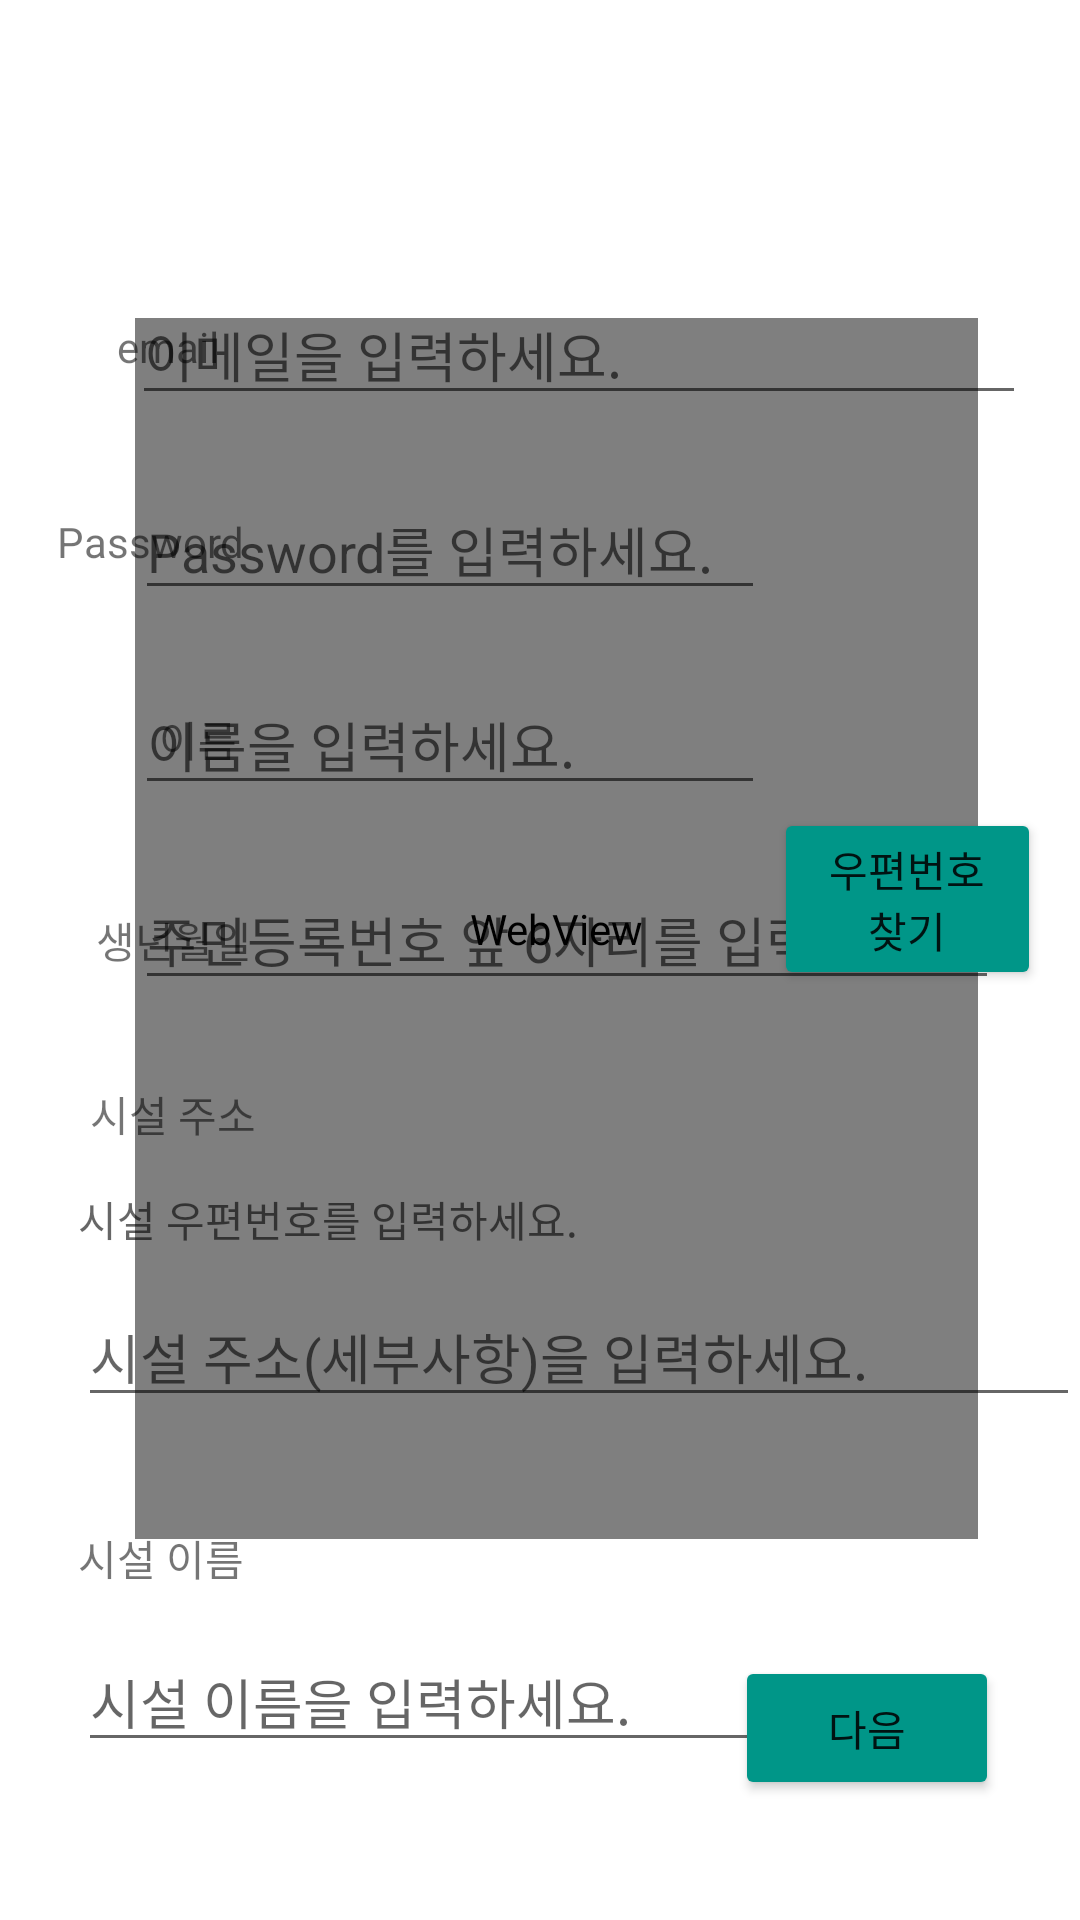

This screen was rendered from an Android layout file. Write that file and the resources it references.
<!-- AndroidManifest.xml: application theme Theme.WISET -->
<!-- res/layout/activity_register.xml -->
<?xml version="1.0" encoding="utf-8"?>
<RelativeLayout xmlns:android="http://schemas.android.com/apk/res/android"
    xmlns:app="http://schemas.android.com/apk/res-auto"
    xmlns:tools="http://schemas.android.com/tools"
    android:id="@+id/birth_join"
    android:layout_width="match_parent"
    android:layout_height="match_parent">

    <WebView
        android:id="@+id/daum_webview"
        android:layout_width="332dp"
        android:layout_height="498dp"
        android:layout_alignParentStart="true"
        android:layout_alignParentLeft="true"
        android:layout_alignParentTop="true"
        android:layout_alignParentEnd="true"
        android:layout_alignParentRight="true"
        android:layout_alignParentBottom="true"
        android:layout_centerInParent="true"
        android:layout_marginStart="45dp"
        android:layout_marginLeft="45dp"
        android:layout_marginTop="106dp"
        android:layout_marginEnd="34dp"
        android:layout_marginRight="34dp"
        android:layout_marginBottom="127dp">

        <Button
            android:id="@+id/button2"
            android:layout_width="wrap_content"
            android:layout_height="wrap_content"
            android:layout_x="243dp"
            android:layout_y="325dp"
            android:text="Button" />

        <Button
            android:id="@+id/button3"
            android:layout_width="wrap_content"
            android:layout_height="wrap_content"
            android:layout_x="275dp"
            android:layout_y="327dp"
            android:text="Button" />

        <Button
            android:id="@+id/nextbutton2"
            android:layout_width="wrap_content"
            android:layout_height="wrap_content"
            android:layout_marginEnd="98dp"
            android:layout_marginRight="98dp"
            android:layout_marginBottom="43dp"
            android:layout_x="266dp"
            android:layout_y="351dp"
            android:backgroundTint="#009688"
            android:text="다음" />
    </WebView>

    <EditText
        android:id="@+id/companyName_join"
        android:layout_width="358dp"
        android:layout_height="wrap_content"
        android:layout_alignParentStart="true"
        android:layout_alignParentLeft="true"
        android:layout_alignParentTop="true"
        android:layout_alignParentEnd="true"
        android:layout_centerHorizontal="true"
        android:layout_marginStart="26dp"
        android:layout_marginLeft="26dp"
        android:layout_marginTop="544dp"
        android:layout_marginEnd="27dp"
        android:ems="10"
        android:hint="시설 이름을 입력하세요."
        android:inputType="textPersonName" />

    <TextView
        android:id="@+id/textView2"
        android:layout_width="wrap_content"
        android:layout_height="wrap_content"
        android:layout_alignParentStart="true"
        android:layout_alignParentLeft="true"
        android:layout_alignParentTop="true"
        android:layout_marginStart="26dp"
        android:layout_marginLeft="26dp"
        android:layout_marginTop="509dp"
        android:text="시설 이름" />

    <EditText
        android:id="@+id/daum_resultDetail_join"
        android:layout_width="358dp"
        android:layout_height="wrap_content"
        android:layout_alignParentStart="true"
        android:layout_alignParentLeft="true"
        android:layout_alignParentTop="true"
        android:layout_centerHorizontal="true"
        android:layout_marginStart="26dp"
        android:layout_marginLeft="26dp"
        android:layout_marginTop="429dp"
        android:ems="10"
        android:hint="시설 주소(세부사항)을 입력하세요."
        android:inputType="textPersonName" />

    <TextView
        android:id="@+id/daum_result_join"
        android:layout_width="272dp"
        android:layout_height="wrap_content"
        android:layout_alignParentStart="true"
        android:layout_alignParentLeft="true"
        android:layout_alignParentTop="true"
        android:layout_centerHorizontal="true"
        android:layout_marginStart="26dp"
        android:layout_marginLeft="26dp"
        android:layout_marginTop="396dp"
        android:ems="10"
        android:hint="시설 우편번호를 입력하세요."
        android:inputType="textPersonName" />

    <TextView
        android:id="@+id/textView12"
        android:layout_width="wrap_content"
        android:layout_height="wrap_content"
        android:layout_alignParentStart="true"
        android:layout_alignParentLeft="true"
        android:layout_alignParentTop="true"
        android:layout_centerVertical="true"
        android:layout_marginStart="30dp"
        android:layout_marginLeft="30dp"
        android:layout_marginTop="361dp"
        android:text="시설 주소" />

    <TextView
        android:id="@+id/textView3"
        android:layout_width="wrap_content"
        android:layout_height="wrap_content"
        android:layout_alignParentStart="true"
        android:layout_alignParentLeft="true"
        android:layout_alignParentTop="true"
        android:layout_marginStart="39dp"
        android:layout_marginLeft="39dp"
        android:layout_marginTop="106dp"
        android:text="email" />

    <EditText
        android:id="@+id/email_join"
        android:layout_width="298dp"
        android:layout_height="wrap_content"
        android:layout_alignParentTop="true"
        android:layout_alignParentEnd="true"
        android:layout_alignParentRight="true"
        android:layout_centerHorizontal="true"
        android:layout_marginTop="95dp"
        android:layout_marginEnd="18dp"
        android:layout_marginRight="18dp"
        android:ems="10"
        android:hint="이메일을 입력하세요."
        android:inputType="textPersonName" />

    <TextView
        android:id="@+id/textView6"
        android:layout_width="wrap_content"
        android:layout_height="wrap_content"
        android:layout_alignParentStart="true"
        android:layout_alignParentLeft="true"
        android:layout_alignParentTop="true"
        android:layout_marginStart="19dp"
        android:layout_marginLeft="19dp"
        android:layout_marginTop="171dp"
        android:text="Password" />

    <EditText
        android:id="@+id/pwd_join"
        android:layout_width="wrap_content"
        android:layout_height="wrap_content"
        android:layout_alignParentTop="true"
        android:layout_alignParentEnd="true"
        android:layout_alignParentRight="true"
        android:layout_centerHorizontal="true"
        android:layout_marginTop="160dp"
        android:layout_marginEnd="105dp"
        android:layout_marginRight="105dp"
        android:ems="10"
        android:hint="Password를 입력하세요."
        android:inputType="textPersonName" />

    <TextView
        android:id="@+id/textView7"
        android:layout_width="wrap_content"
        android:layout_height="wrap_content"
        android:layout_alignParentStart="true"
        android:layout_alignParentLeft="true"
        android:layout_alignParentTop="true"
        android:layout_marginStart="53dp"
        android:layout_marginLeft="53dp"
        android:layout_marginTop="236dp"
        android:text="이름" />

    <EditText
        android:id="@+id/name_join"
        android:layout_width="wrap_content"
        android:layout_height="wrap_content"
        android:layout_alignParentTop="true"
        android:layout_alignParentEnd="true"
        android:layout_alignParentRight="true"
        android:layout_centerHorizontal="true"
        android:layout_marginTop="225dp"
        android:layout_marginEnd="105dp"
        android:layout_marginRight="105dp"
        android:ems="10"
        android:hint="이름을 입력하세요."
        android:inputType="textPersonName" />

    <TextView
        android:id="@+id/textView8"
        android:layout_width="wrap_content"
        android:layout_height="wrap_content"
        android:layout_alignParentStart="true"
        android:layout_alignParentLeft="true"
        android:layout_alignParentTop="true"
        android:layout_marginStart="32dp"
        android:layout_marginLeft="32dp"
        android:layout_marginTop="303dp"
        android:text="생년월일" />

    <EditText
        android:id="@+id/birth_join2"
        android:layout_width="288dp"
        android:layout_height="wrap_content"
        android:layout_alignParentTop="true"
        android:layout_alignParentEnd="true"
        android:layout_alignParentRight="true"
        android:layout_marginTop="290dp"
        android:layout_marginEnd="27dp"
        android:layout_marginRight="27dp"
        android:ems="10"
        android:hint="주민등록번호 앞 6자리를 입력하세요."
        android:inputType="textPersonName" />

    <Button
        android:id="@+id/nextbutton"
        android:layout_width="wrap_content"
        android:layout_height="wrap_content"
        android:layout_alignParentEnd="true"
        android:layout_alignParentRight="true"
        android:layout_alignParentBottom="true"
        android:layout_marginEnd="27dp"
        android:layout_marginRight="27dp"
        android:layout_marginBottom="40dp"
        android:backgroundTint="#009688"
        android:text="다음" />

    <Button
        android:id="@+id/daumbutton"
        android:layout_width="89dp"
        android:layout_height="wrap_content"
        android:layout_alignParentEnd="true"
        android:layout_alignParentRight="true"
        android:layout_alignParentBottom="true"
        android:layout_marginEnd="13dp"
        android:layout_marginRight="13dp"
        android:layout_marginBottom="310dp"
        android:text="우편번호 찾기"
        app:backgroundTint="#009688" />

</RelativeLayout>
<!-- resources referenced by this layout -->
<resources>
  <style name="Theme.WISET" parent="Theme.MaterialComponents.DayNight.DarkActionBar">
          
          <item name="colorPrimary">@color/purple_500</item>
          <item name="colorPrimaryVariant">@color/purple_700</item>
          <item name="colorOnPrimary">@color/white</item>
          
          <item name="colorSecondary">@color/teal_200</item>
          <item name="colorSecondaryVariant">@color/teal_700</item>
          <item name="colorOnSecondary">@color/black</item>
          
          <item name="android:statusBarColor" tools:targetApi="l">?attr/colorPrimaryVariant</item>
          
      </style>
  <!-- not gathered from this repository: default colours our renderer supplied (Android Studio template values) -->
  <color name="purple_500">#FF6200EE</color>
  <color name="purple_700">#FF3700B3</color>
  <color name="teal_200">#FF03DAC5</color>
  <color name="teal_700">#FF018786</color>
  <color name="black">#FF000000</color>
  <color name="white">#FFFFFFFF</color>
</resources>
